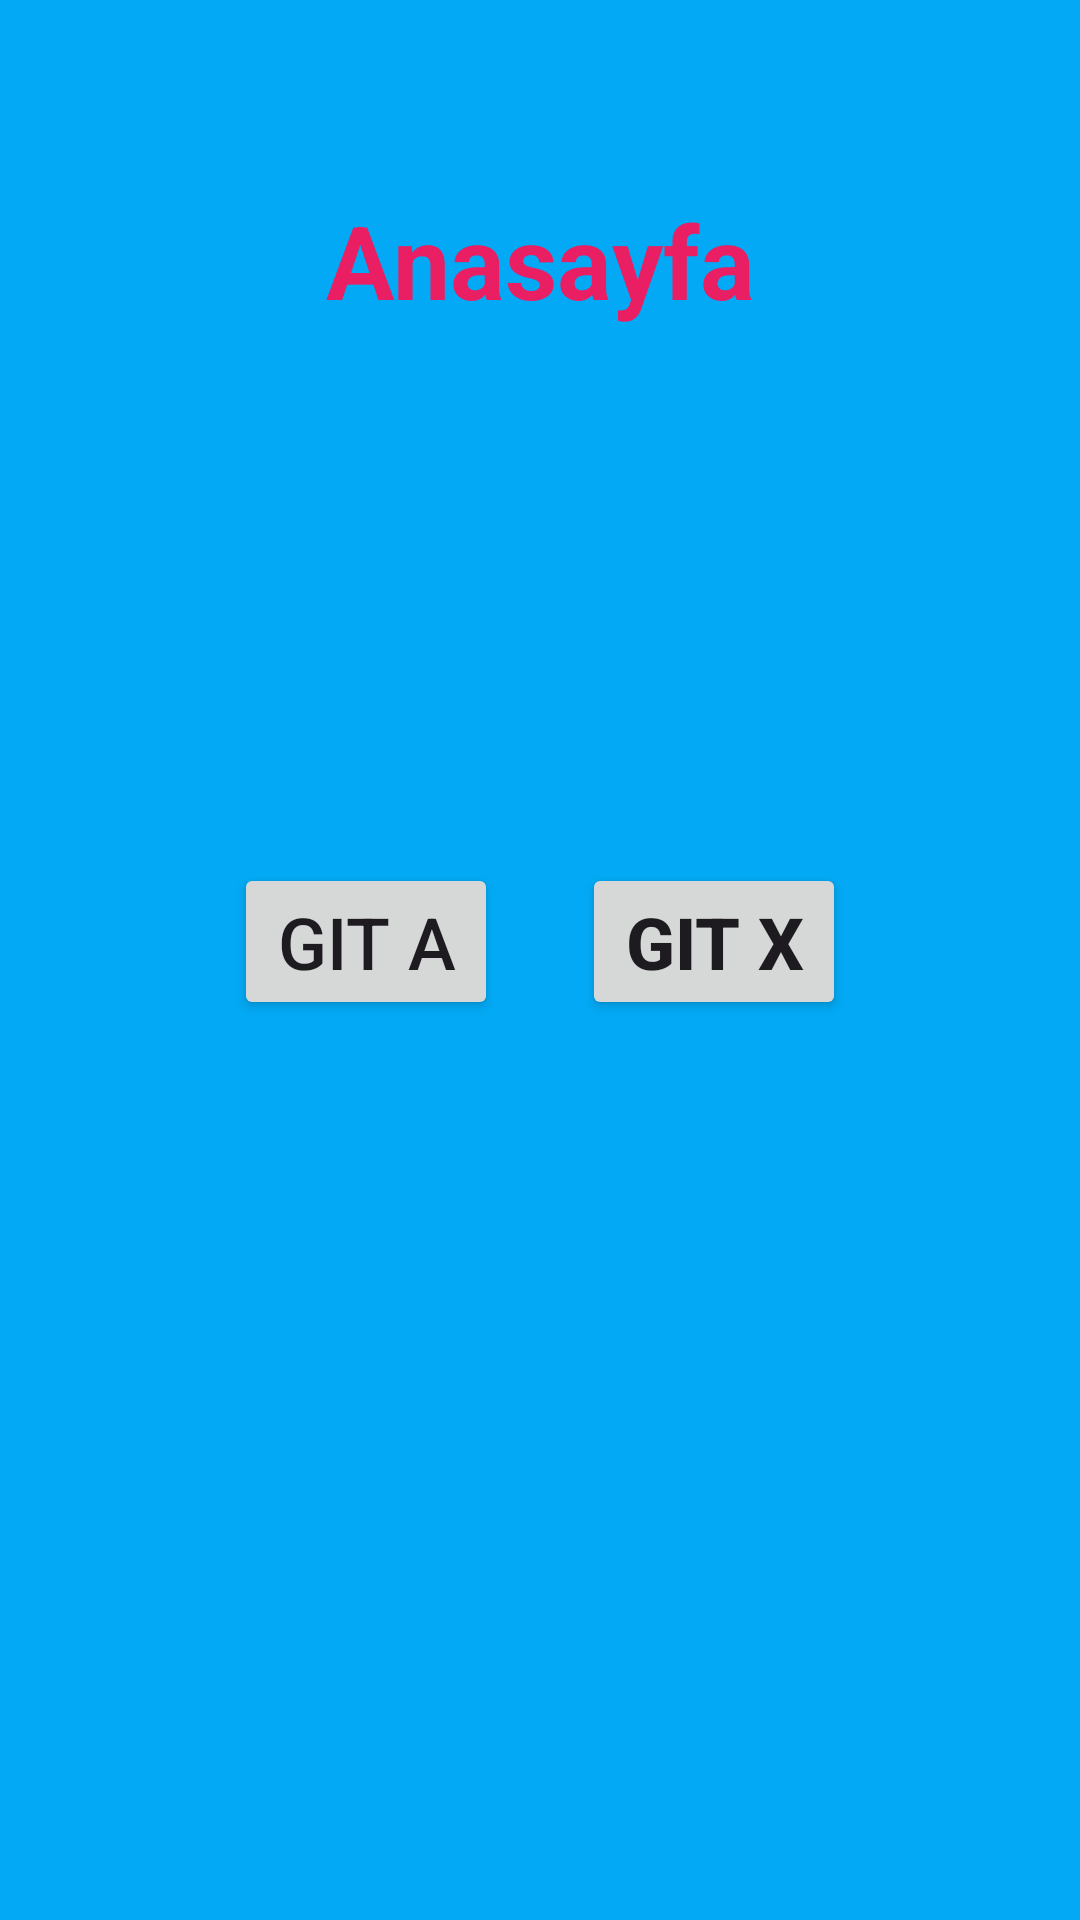

Write the Android layout XML for this screen, with the resource values it uses.
<!-- AndroidManifest.xml: application theme Theme.Ödev4 -->
<!-- res/layout/fragment_anasayfa.xml -->
<?xml version="1.0" encoding="utf-8"?>
<androidx.constraintlayout.widget.ConstraintLayout xmlns:android="http://schemas.android.com/apk/res/android"
    xmlns:app="http://schemas.android.com/apk/res-auto"
    xmlns:tools="http://schemas.android.com/tools"
    android:layout_width="match_parent"
    android:layout_height="match_parent"
    android:background="#03A9F4"
    android:backgroundTint="#03A9F4"
    tools:context=".AnasayfaFragment">

    <TextView
        android:id="@+id/textViewAnasayfa"
        android:layout_width="wrap_content"
        android:layout_height="wrap_content"
        android:layout_marginTop="64dp"
        android:background="@color/white"
        android:backgroundTint="#03A9F4"
        android:text="Anasayfa"
        android:textAlignment="center"
        android:textColor="#E91E63"
        android:textColorLink="#0BD515"
        android:textSize="34sp"
        android:textStyle="bold"
        app:layout_constraintEnd_toEndOf="parent"
        app:layout_constraintHorizontal_bias="0.5"
        app:layout_constraintStart_toStartOf="parent"
        app:layout_constraintTop_toTopOf="parent" />

    <Button
        android:id="@+id/buttonAnasayfaGitA"
        android:layout_width="wrap_content"
        android:layout_height="wrap_content"
        android:layout_marginStart="50dp"
        android:layout_marginBottom="300dp"
        android:text="Git A"
        android:textSize="24sp"
        app:layout_constraintBottom_toBottomOf="parent"
        app:layout_constraintEnd_toStartOf="@+id/buttonAnasayfaGitX"
        app:layout_constraintHorizontal_bias="0.5"
        app:layout_constraintStart_toStartOf="parent" />

    <Button
        android:id="@+id/buttonAnasayfaGitX"
        android:layout_width="wrap_content"
        android:layout_height="wrap_content"
        android:layout_marginEnd="50dp"
        android:layout_marginBottom="300dp"
        android:text="Git X"
        android:textSize="24sp"
        android:textStyle="bold"
        app:layout_constraintBottom_toBottomOf="parent"
        app:layout_constraintEnd_toEndOf="parent"
        app:layout_constraintHorizontal_bias="0.5"
        app:layout_constraintStart_toEndOf="@+id/buttonAnasayfaGitA" />
</androidx.constraintlayout.widget.ConstraintLayout>
<!-- resources referenced by this layout -->
<resources>
  <style name="Theme.Ödev4" parent="Base.Theme.Ödev4" />
  <style name="Base.Theme.Ödev4" parent="Theme.Material3.DayNight.NoActionBar">
          
          
      </style>
  <!-- not gathered from this repository: default colours our renderer supplied (Android Studio template values) -->
  <color name="white">#FFFFFFFF</color>
</resources>
